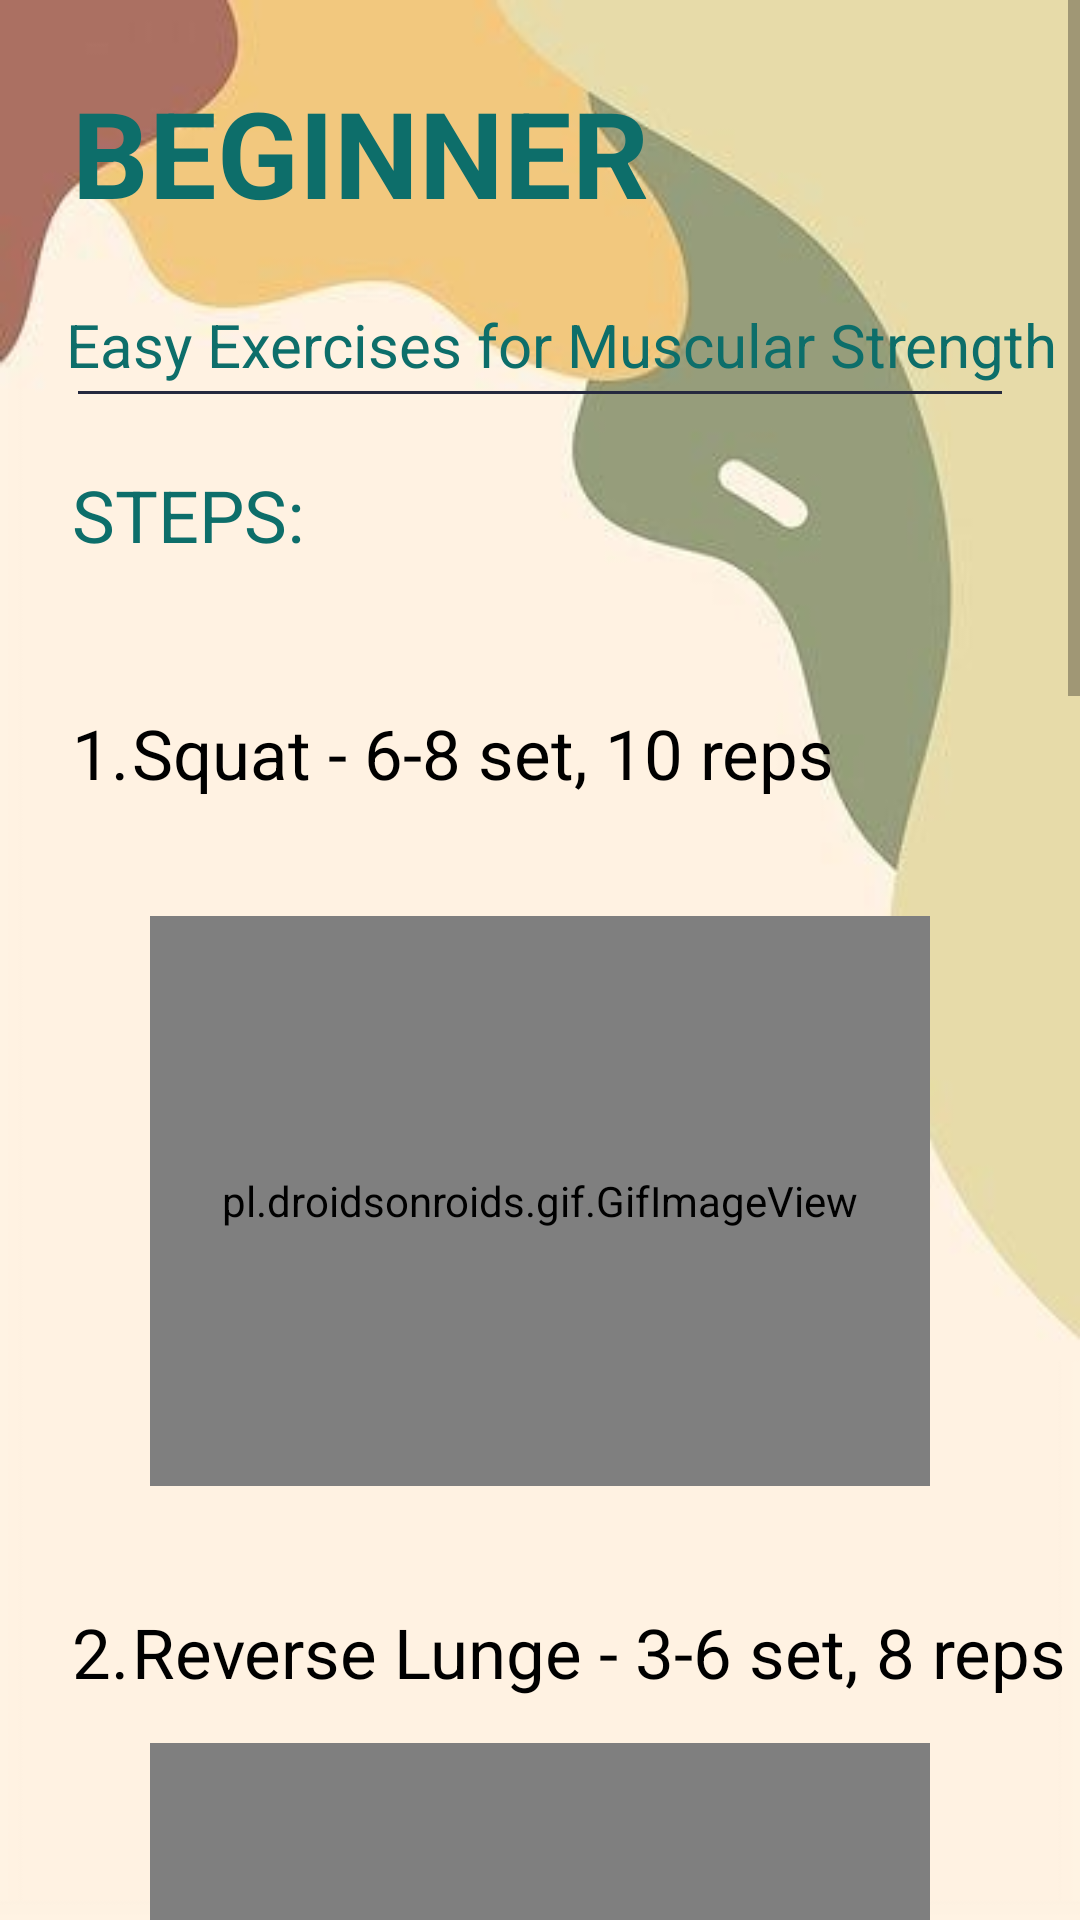

Write the Android layout XML for this screen, with the resource values it uses.
<!-- AndroidManifest.xml: application theme Theme.FitMe -->
<!-- res/layout/activity_btn4.xml -->
<?xml version="1.0" encoding="utf-8"?>
<LinearLayout xmlns:android="http://schemas.android.com/apk/res/android"
    xmlns:app="http://schemas.android.com/apk/res-auto"
    xmlns:tools="http://schemas.android.com/tools"
    android:layout_width="match_parent"
    android:layout_height="match_parent"
    android:background="@drawable/bg12"
    android:orientation="vertical"
    tools:context=".btn1">

    <ScrollView
        android:layout_width="match_parent"
        android:layout_height="match_parent">

        <LinearLayout
            android:layout_width="match_parent"
            android:layout_height="match_parent"
            android:orientation="vertical">

            <TextView
                android:id="@+id/titlepage"
                android:layout_width="wrap_content"
                android:layout_height="wrap_content"
                android:layout_margin="24dp"
                android:layout_marginTop="24dp"
                android:lineSpacingExtra="8dp"
                android:text="BEGINNER"
                android:textColor="#0d6e6a"
                android:textStyle="bold"
                android:textSize="40sp"
                app:layout_constraintStart_toStartOf="parent"
                app:layout_constraintTop_toTopOf="parent" />

            <TextView
                android:id="@+id/subtitlepage"
                android:layout_width="wrap_content"
                android:layout_height="wrap_content"
                android:layout_marginLeft="22dp"
                android:text="Easy Exercises for Muscular Strength"
                android:textColor="#0d6e6a"
                android:textSize="20sp"/>

            <View
                android:id="@+id/divpage"
                android:layout_width="match_parent"
                android:layout_height="1dp"
                android:layout_marginStart="26dp"
                android:layout_marginTop="2dp"
                android:layout_marginEnd="26dp"
                android:background="#25293E"
                app:layout_constraintEnd_toEndOf="parent"
                app:layout_constraintStart_toStartOf="parent"
                app:layout_constraintTop_toBottomOf="@id/subtitlepage" />

            <TextView
                android:id="@+id/intropage"
                android:layout_width="wrap_content"
                android:layout_height="wrap_content"
                android:layout_margin="24dp"
                android:layout_marginTop="20dp"
                android:lineSpacingExtra="8dp"
                android:text="STEPS:"
                android:textColor="#0d6e6a"
                android:textSize="24sp"/>

            <TextView
                android:layout_width="wrap_content"
                android:layout_height="wrap_content"
                android:layout_margin="24dp"
                android:lineSpacingExtra="5dp"
                android:text="1.	Squat - 6-8 set, 10 reps"
                android:textColor="#000"
                android:textSize="23sp"
                app:fontFamily="sans-serif"/>

            <pl.droidsonroids.gif.GifImageView
                android:id="@+id/one"
                android:layout_width="260dp"
                android:layout_height="190dp"
                android:layout_marginTop="15dp"
                android:src="@drawable/power_clean"
                android:layout_gravity="center"/>

            <TextView
                android:layout_width="wrap_content"
                android:layout_height="wrap_content"
                android:layout_marginStart="24dp"
                android:layout_marginLeft="24dp"
                android:lineSpacingExtra="5dp"
                android:layout_marginTop="40dp"
                android:text="2.	Reverse Lunge - 3-6 set, 8 reps"
                android:textColor="#000"
                android:textSize="23sp"
                app:fontFamily="sans-serif"/>

            <pl.droidsonroids.gif.GifImageView
                android:id="@+id/two"
                android:layout_width="260dp"
                android:layout_height="190dp"
                android:layout_marginTop="15dp"
                android:src="@drawable/reverse_lunge"
                android:layout_gravity="center"/>

            <TextView
                android:layout_width="wrap_content"
                android:layout_height="wrap_content"
                android:layout_marginStart="24dp"
                android:layout_marginLeft="24dp"
                android:lineSpacingExtra="5dp"
                android:layout_marginTop="40dp"
                android:text="3.	Push-Up - 5-8 set, 10-15 reps"
                android:textColor="#000"
                android:textSize="23sp"
                app:fontFamily="sans-serif"
                app:layout_constraintEnd_toStartOf="@+id/td"
                app:layout_constraintHorizontal_bias="0.0"
                app:layout_constraintStart_toStartOf="parent"
                tools:layout_editor_absoluteY="449dp" />

            <pl.droidsonroids.gif.GifImageView
                android:id="@+id/three"
                android:layout_width="260dp"
                android:layout_height="190dp"
                android:layout_marginTop="15dp"
                android:src="@drawable/push_up"
                android:layout_gravity="center"/>

            <TextView
                android:layout_width="wrap_content"
                android:layout_height="wrap_content"
                android:layout_marginStart="24dp"
                android:layout_marginLeft="24dp"
                android:layout_marginTop="40dp"
                android:lineSpacingExtra="5dp"
                android:text="4.	Plank - 1-3 set, 6 reps"
                android:textColor="#000"
                android:textSize="23sp"
                app:fontFamily="sans-serif"/>

            <pl.droidsonroids.gif.GifImageView
                android:id="@+id/four"
                android:layout_width="260dp"
                android:layout_height="190dp"
                android:layout_marginTop="15dp"
                android:src="@drawable/pl"
                android:layout_gravity="center"/>

            <TextView
                android:layout_width="wrap_content"
                android:layout_height="wrap_content"
                android:layout_marginStart="24dp"
                android:layout_marginLeft="24dp"
                android:layout_marginTop="40dp"
                android:lineSpacingExtra="5dp"
                android:text="5.	Lateral Raise - 6-8 set, 12 reps"
                android:textColor="#000"
                android:textSize="23sp"
                app:fontFamily="sans-serif"/>

            <pl.droidsonroids.gif.GifImageView
                android:id="@+id/five"
                android:layout_width="260dp"
                android:layout_height="190dp"
                android:layout_marginTop="15dp"
                android:src="@drawable/lateral_raise"
                android:layout_gravity="center"/>

            <Button
                android:id="@+id/btntry"
                android:layout_width="350dp"
                android:layout_height="wrap_content"
                android:layout_gravity="center"
                android:layout_marginTop="80dp"
                android:layout_marginBottom="40dp"
                android:background="@drawable/button2"
                android:onClick="enter"
                android:padding="9dp"
                android:text="TRY"
                android:textAlignment="center"
                android:textColor="#FFFFFF"
                android:textSize="19sp"
                app:backgroundTint="#0d6e6a" />
        </LinearLayout>

    </ScrollView>


</LinearLayout>
<!-- resources referenced by this layout -->
<resources>
  <!-- drawable bg12: jpg bitmap (drawable, 10122 bytes) -->
  <!-- drawable button2 (drawable) -->
  <?xml version="1.0" encoding="utf-8"?>
  <shape
      android:shape="rectangle"
      xmlns:android="http://schemas.android.com/apk/res/android">
      <solid
          android:color="#0d6e6a"/>
      <corners
          android:radius="30dp"/>
  </shape>
  <style name="Theme.FitMe" parent="Theme.MaterialComponents.DayNight.NoActionBar">
          
          <item name="colorPrimary">@color/purple_500</item>
          <item name="colorPrimaryVariant">@color/purple_700</item>
          <item name="colorOnPrimary">@color/white</item>
          
          <item name="colorSecondary">@color/teal_200</item>
          <item name="colorSecondaryVariant">@color/teal_700</item>
          <item name="colorOnSecondary">@color/black</item>
          
          <item name="android:statusBarColor" tools:targetApi="l">?attr/colorPrimaryVariant</item>
          
      </style>
  <!-- not gathered from this repository: default colours our renderer supplied (Android Studio template values) -->
  <color name="purple_500">#FF6200EE</color>
  <color name="purple_700">#FF3700B3</color>
  <color name="teal_200">#FF03DAC5</color>
  <color name="teal_700">#FF018786</color>
  <color name="black">#FF000000</color>
  <color name="white">#FFFFFFFF</color>
</resources>
